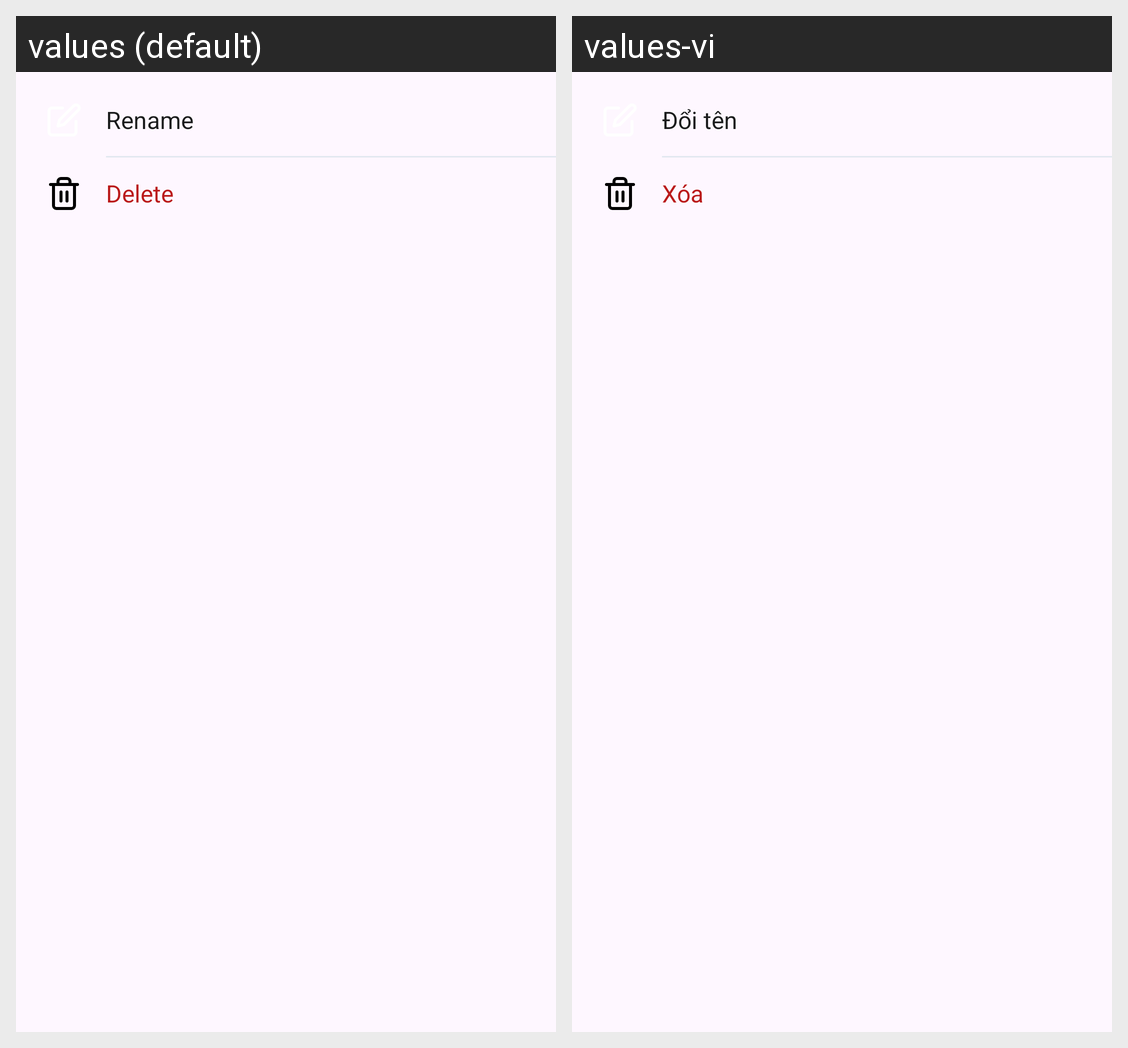

Locale-by-locale string values for the Android screen shown in this grid:
Android screen res/layout/dialog_category_action.xml rendered under 2 locales, left to right: values (default), values-vi. Device: Nexus 5 (rendered at 1080×1920; each locale shown at half size, 540×960, under a caption strip naming it); theme Theme.SmartExpApp.
Strings drawn on this screen, with the default value and each locale's value (text and hints the layout hard-codes, and strings that could not be matched under every locale, appear in the picture but are not listed):

rename_label
  values: Rename
  values-vi: Đổi tên

delete_confirm
  values: Delete
  values-vi: Xóa
